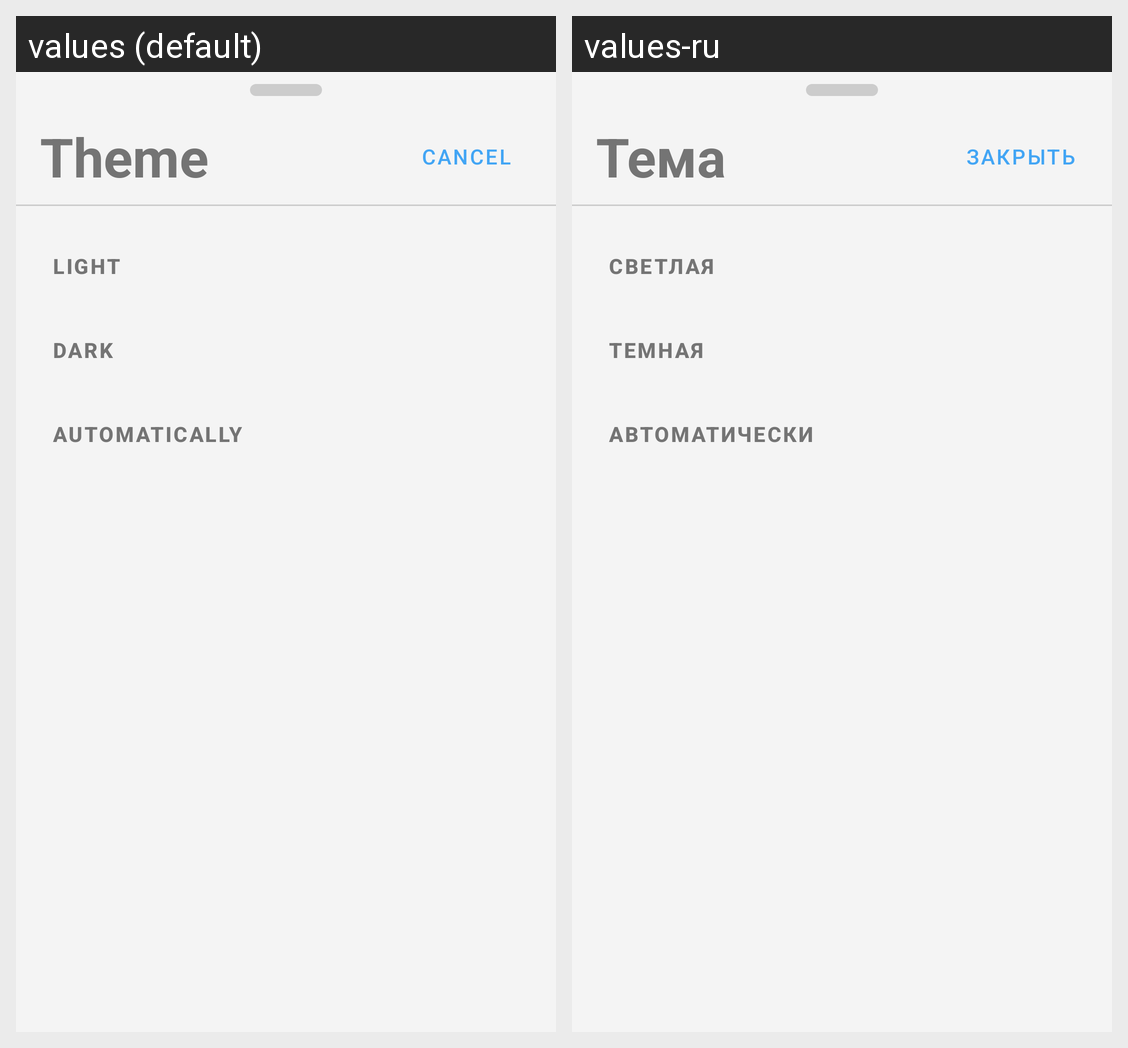

The Android screen above is rendered under two locales of the same app. Produce the string resources it draws, with the default and per-locale values.
Android screen res/layout/dialog_theme.xml rendered under 2 locales, left to right: values (default), values-ru. Device: Nexus 5 (rendered at 1080×1920; each locale shown at half size, 540×960, under a caption strip naming it); theme Theme.MosPlace.
Strings drawn on this screen, with the default value and each locale's value (text and hints the layout hard-codes, and strings that could not be matched under every locale, appear in the picture but are not listed):

theme
  values: Theme
  values-ru: Тема

cancel
  values: Cancel
  values-ru: Закрыть

light
  values: Light
  values-ru: Светлая

dark
  values: Dark
  values-ru: Темная

automatically
  values: Automatically
  values-ru: Автоматически
